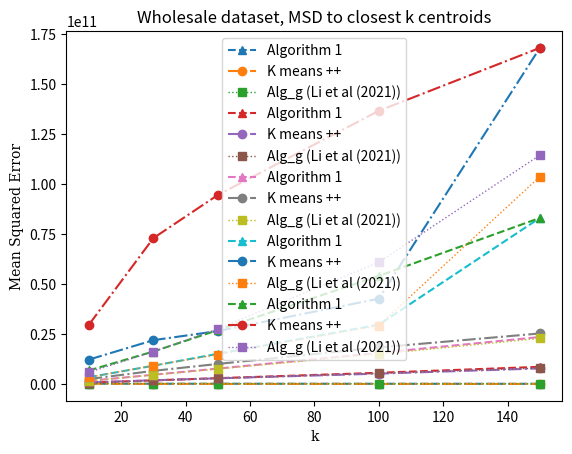

Write the Python code that produced this figure.
import matplotlib.pyplot as plt
import matplotlib.markers
hfont = {'fontname':'serif'}
x = [10,30,50,100,150]
az = [121814006.93863636,104079280.20681818,104754508.21363637,86775698.94318181,68751782.47954546]
ehyy = [107528599.79772727,33745194.45,19820876.802272726,8969732.295454545,4822555.94090909]
sy1 = [129780381.76818182,125350805.32954545,107494390.26136364,67935437.48863636,37729373.29545455]

plt.plot(x,az, label = "Algorithm 1", linestyle = '--', marker = '^')
plt.plot(x,ehyy, label = "K means ++",linestyle = '-.', marker = 'o')
plt.plot(x,sy1, label = "Alg_g (Li et al (2021))",alpha = 1,lw = 1,linestyle = ':', marker = 's')
plt.title("Wholesale dataset, MSD to closest 1 centroid")
plt.xlabel("k",**hfont)
plt.ylabel("Mean Squared Error",**hfont)
plt.legend()
plt.show()

x = [10,30,50,100,150]
az = [644628478.9909091, 1775954094.790909,2880760614.640909,5569138670.247727,8553704247.572727]
ehyy = [774220351.7181818,1828651609.5772727,2810869697.197727,5146320705.4,7748297164.790909]
sy1 = [651708592.425,1749233750.2113636,2812027525.2477274,5299474140.356818,7929253734.190909]

plt.plot(x,az, label = "Algorithm 1", linestyle = '--', marker = '^')
plt.plot(x,ehyy, label = "K means ++",linestyle = '-.', marker = 'o')
plt.plot(x,sy1, label = "Alg_g (Li et al (2021))",alpha = 1,lw = 1,linestyle = ':', marker = 's')
plt.title("Wholesale dataset, MSD to closest k/4 centroids")
plt.xlabel("k",**hfont)
plt.ylabel("Mean Squared Error",**hfont)
plt.legend()
plt.show()

x = [10,30,50,100,150]
az = [1499895725.0113637,4597719848.35,7676680198.168181,15517758938.704546,23458101856.74091]
ehyy = [2432478665.740909,6539080880.522727,9990745745.679546,18245880509.668182,25238952407.095455]
sy1 = [1472637948.0454545,4521137421.263637,7463251732.577272,14927874181.90909,22754747267.08409]

plt.plot(x,az, label = "Algorithm 1", linestyle = '--', marker = '^')
plt.plot(x,ehyy, label = "K means ++",linestyle = '-.', marker = 'o')
plt.plot(x,sy1, label = "Alg_g (Li et al (2021))",alpha = 1,lw = 1,linestyle = ':', marker = 's')
plt.title("Wholesale dataset, MSD to closest k/2 centroids")
plt.xlabel("k",**hfont)
plt.ylabel("Mean Squared Error",**hfont)
plt.legend()
plt.show()

x = [10,30,50,100,150]
az = [3357305106.990909,9116402506.620455,15064204210.152273,29601242241.127274,82990385884.60454]
ehyy = [12171759285.845455, 21874063175.677273,26431045526.211365,42613633708.41136,168001508104.43182]
sy1 = [3358743093.840909,9168507471.377274,14713239420.038637,29199705861.55682,103659128149.27272]

plt.plot(x,az, label = "Algorithm 1", linestyle = '--', marker = '^')
plt.plot(x,ehyy, label = "K means ++",linestyle = '-.', marker = 'o')
plt.plot(x,sy1, label = "Alg_g (Li et al (2021))",alpha = 1,lw = 1,linestyle = ':', marker = 's')
plt.title("Wholesale dataset, MSD to closest 3k/4 centroids")
plt.xlabel("k",**hfont)
plt.ylabel("Mean Squared Error",**hfont)
plt.legend()
plt.show()



x = [10,30,50,100,150]
az = [6740417876.609091,16202260064.018183,26914841481.02727,53991375165.48182,82990385884.60454]
ehyy = [29631326642.618183,72901544418.23636,94457311299.26364,136547006252.77272,168001508104.43182]
sy1 = [5841941639.054545,16105179666.65909,27541627575.552273,60819824757.31591,114399786376.84319]

plt.plot(x,az, label = "Algorithm 1", linestyle = '--', marker = '^')
plt.plot(x,ehyy, label = "K means ++",linestyle = '-.', marker = 'o')
plt.plot(x,sy1, label = "Alg_g (Li et al (2021))",alpha = 1,lw = 1,linestyle = ':', marker = 's')
plt.title("Wholesale dataset, MSD to closest k centroids")
plt.xlabel("k",**hfont)
plt.ylabel("Mean Squared Error",**hfont)
plt.legend()
plt.show()

